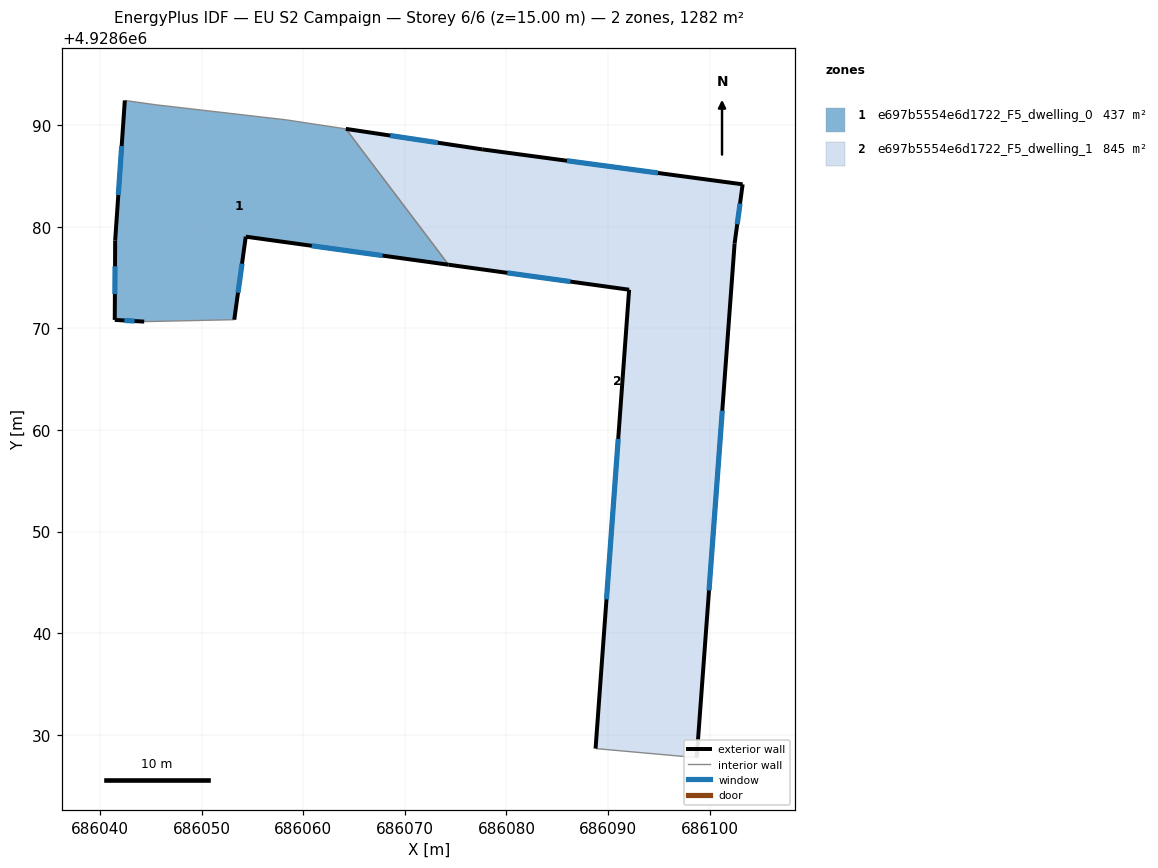
=== STOREY PLAN SPEC (per zone: floor XY polygon, exterior-wall plan segments, windows/doors) ===
zone 1: e697b5554e6d1722_F5_dwelling_0  (437.0 m²)
  floor: (686064.20, 4928689.62) (686074.30, 4928676.25) (686054.35, 4928679.02) (686053.22, 4928670.85) (686044.36, 4928670.66) (686041.46, 4928670.83) (686041.50, 4928678.65) (686042.45, 4928692.42) (686045.53, 4928691.99) (686058.35, 4928690.51) (686060.64, 4928690.16)
  exterior wall: (686041.46, 4928670.83) – (686044.36, 4928670.66)  [2.9 m]
    window: (686042.40, 4928670.77) – (686043.42, 4928670.71)  [1.1 m²]
  exterior wall: (686041.50, 4928678.65) – (686041.46, 4928670.83)  [7.8 m]
    window: (686041.49, 4928676.10) – (686041.47, 4928673.37)  [2.9 m²]
  exterior wall: (686042.45, 4928692.42) – (686041.50, 4928678.65)  [13.8 m]
    window: (686042.14, 4928687.94) – (686041.81, 4928683.12)  [5.1 m²]
  exterior wall: (686054.35, 4928679.02) – (686074.30, 4928676.25)  [20.1 m]
    window: (686060.84, 4928678.12) – (686067.81, 4928677.15)  [7.4 m²]
  exterior wall: (686053.22, 4928670.85) – (686054.35, 4928679.02)  [8.2 m]
    window: (686053.59, 4928673.50) – (686053.98, 4928676.36)  [3.0 m²]
  interior walls: 6
zone 2: e697b5554e6d1722_F5_dwelling_1  (845.1 m²)
  floor: (686103.24, 4928684.17) (686102.45, 4928678.34) (686098.72, 4928627.76) (686088.77, 4928628.65) (686092.07, 4928673.79) (686074.30, 4928676.25) (686064.20, 4928689.62) (686077.62, 4928687.61)
  exterior wall: (686077.62, 4928687.61) – (686064.20, 4928689.62)  [13.6 m]
    window: (686073.26, 4928688.26) – (686068.56, 4928688.97)  [5.0 m²]
  exterior wall: (686103.24, 4928684.17) – (686077.62, 4928687.61)  [25.8 m]
    window: (686094.91, 4928685.28) – (686085.95, 4928686.49)  [9.5 m²]
  exterior wall: (686102.45, 4928678.34) – (686103.24, 4928684.17)  [5.9 m]
    window: (686102.71, 4928680.24) – (686102.98, 4928682.27)  [2.2 m²]
  exterior wall: (686098.72, 4928627.76) – (686102.45, 4928678.34)  [50.7 m]
    window: (686099.93, 4928644.21) – (686101.24, 4928661.89)  [18.6 m²]
  exterior wall: (686092.07, 4928673.79) – (686088.77, 4928628.65)  [45.3 m]
    window: (686091.00, 4928659.11) – (686089.84, 4928643.33)  [16.6 m²]
  exterior wall: (686074.30, 4928676.25) – (686092.07, 4928673.79)  [17.9 m]
    window: (686080.08, 4928675.45) – (686086.29, 4928674.59)  [6.6 m²]
  interior walls: 2

=== DERIVED (storey summary) ===
Building: EU S2 Campaign
Storey: 6 of 6  (floor level z = 15.00 m)
Storey gross floor area: 1282.1 m²
Zones on this storey: 2
  - e697b5554e6d1722_F5_dwelling_0: floor 437.0 m²; exterior wall 52.9 m (158.8 m²); 5 window(s) 19.4 m²; WWR 12.2%
  - e697b5554e6d1722_F5_dwelling_1: floor 845.1 m²; exterior wall 159.2 m (477.7 m²); 6 window(s) 58.4 m²; WWR 12.2%
Zone adjacency (shared interzone walls):
  - e697b5554e6d1722_F5_dwelling_0 ↔ e697b5554e6d1722_F5_dwelling_1